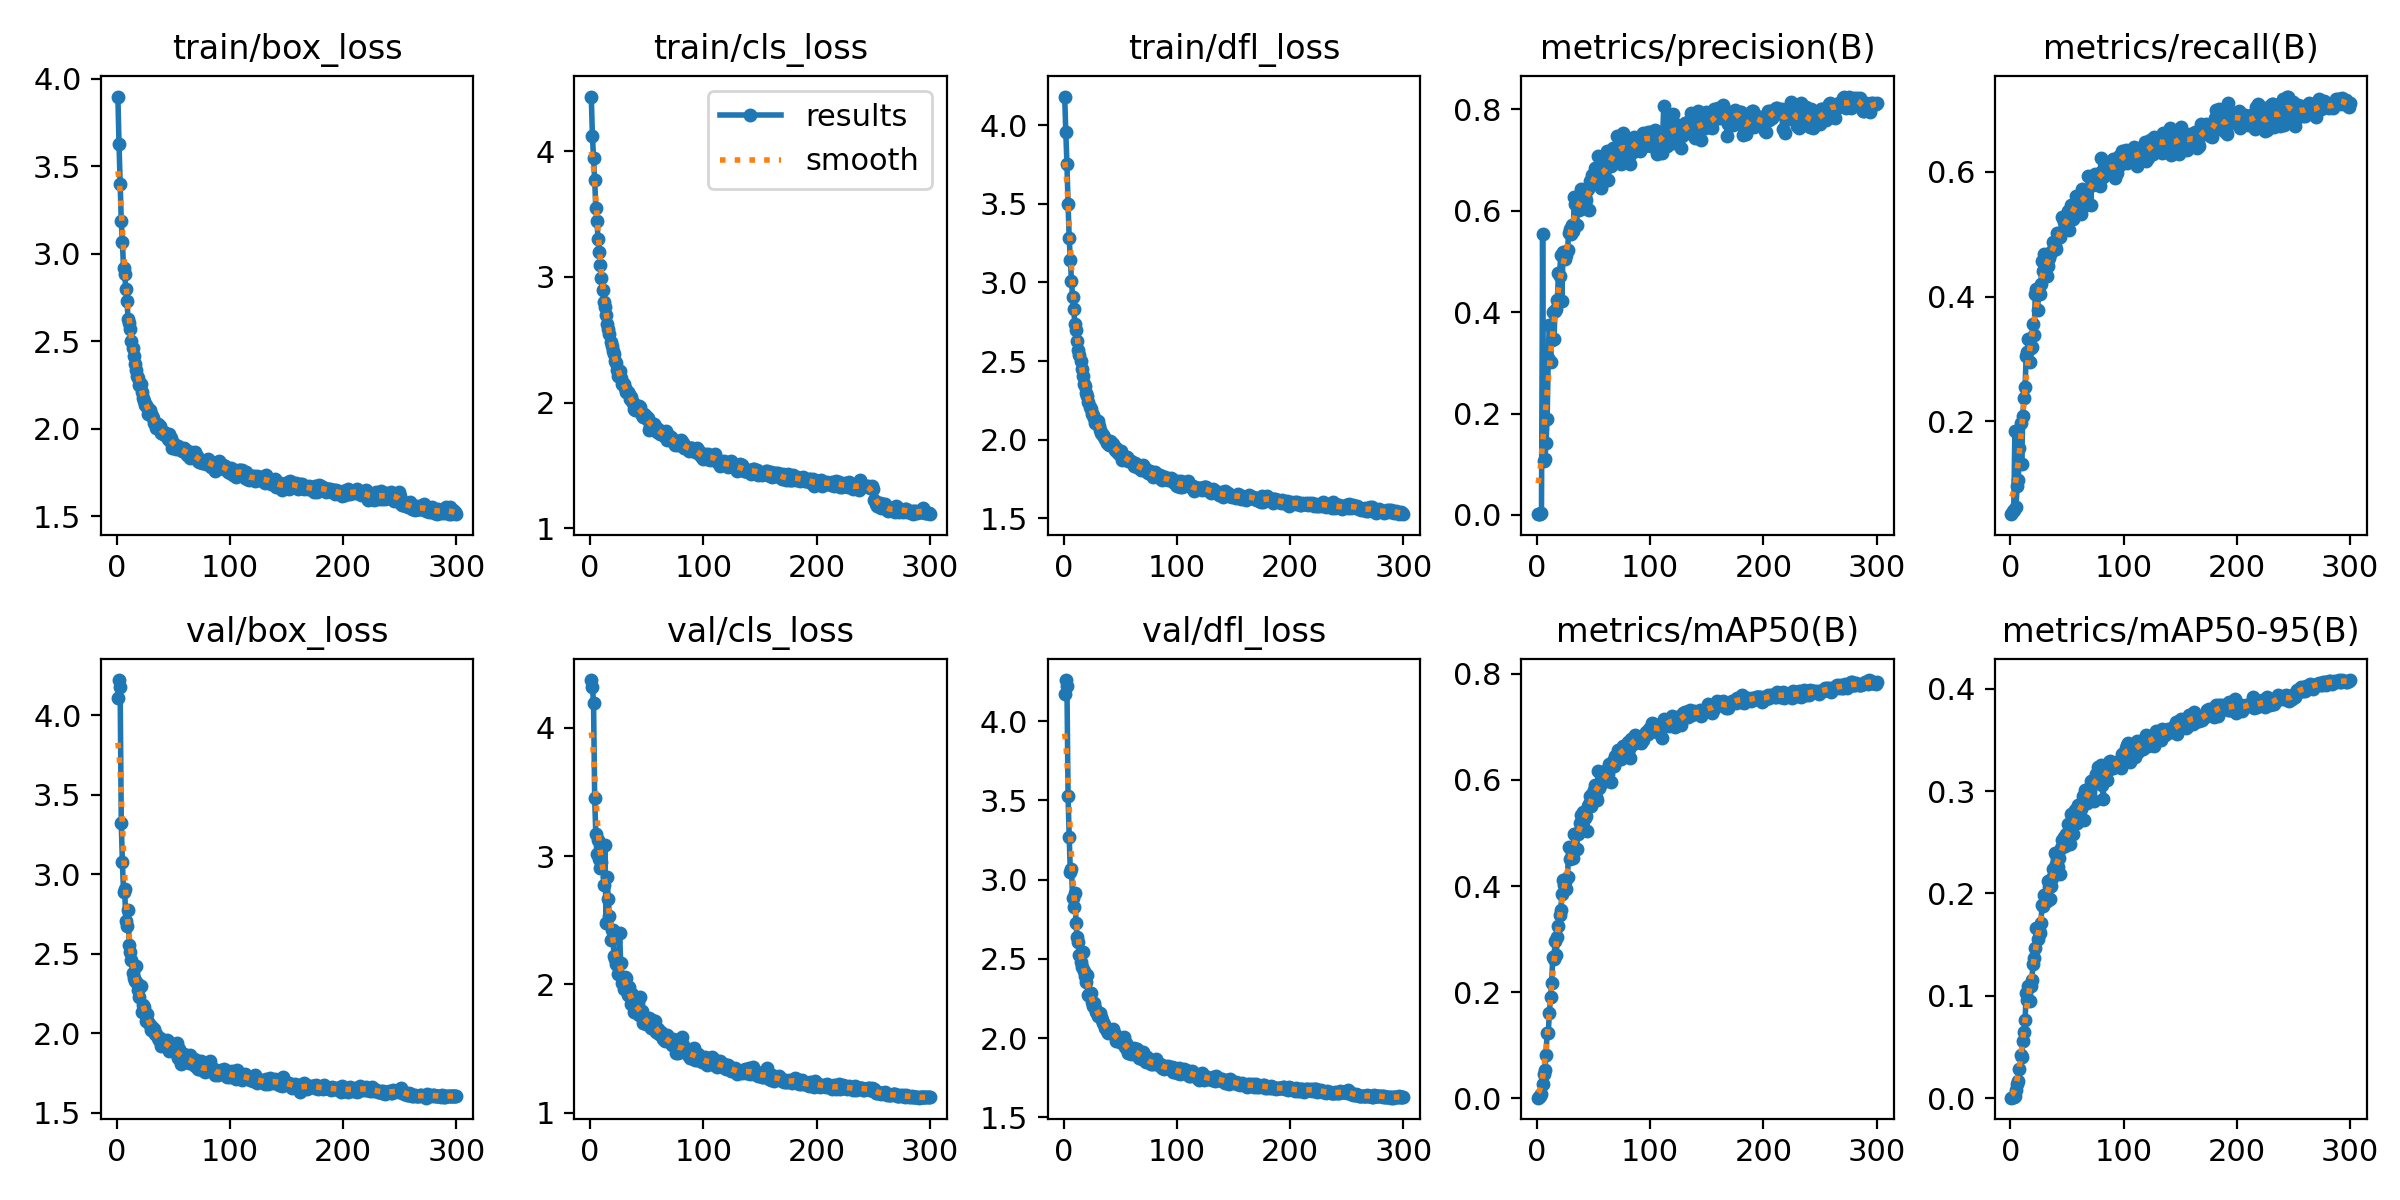

The data file committed next to this chart (first rows):
epoch, train/box_loss, train/cls_loss, train/dfl_loss, metrics/precision(B), metrics/recall(B), metrics/mAP50(B), metrics/mAP50-95(B), val/box_loss, val/cls_loss, val/dfl_loss, lr/pg0, lr/pg1, lr/pg2
1, 3.899, 4.435, 4.181, 0.00154, 0.0509, 0.00126, 0.00038, 4.108, 4.371, 4.173, 0.00029, 0.00029, 0.00029
2, 3.629, 4.122, 3.955, 0.00166, 0.05566, 0.00208, 0.00057, 4.222, 4.313, 4.259, 0.0005881, 0.0005881, 0.0005881
3, 3.399, 3.948, 3.752, 0.00241, 0.05792, 0.00443, 0.00138, 4.181, 4.196, 4.222, 0.0008841, 0.0008841, 0.0008841
4, 3.184, 3.773, 3.495, 0.004, 0.1838, 0.00794, 0.0021, 3.324, 3.455, 3.526, 0.0009901, 0.0009901, 0.0009901
5, 3.065, 3.547, 3.28, 0.5533, 0.06304, 0.02683, 0.00753, 3.075, 3.17, 3.268, 0.0009868, 0.0009868, 0.0009868
6, 2.916, 3.443, 3.141, 0.1072, 0.09621, 0.04548, 0.01331, 2.891, 3.014, 3.05, 0.0009835, 0.0009835, 0.0009835
7, 2.886, 3.3, 3.01, 0.1098, 0.1054, 0.05252, 0.01688, 2.905, 3.126, 3.065, 0.0009802, 0.0009802, 0.0009802
8, 2.798, 3.197, 2.907, 0.1422, 0.1577, 0.08159, 0.0282, 2.705, 2.978, 2.885, 0.0009769, 0.0009769, 0.0009769
9, 2.732, 3.095, 2.828, 0.189, 0.1976, 0.1238, 0.04215, 2.676, 2.903, 2.83, 0.0009736, 0.0009736, 0.0009736
10, 2.628, 2.992, 2.737, 0.3103, 0.1319, 0.124, 0.03968, 2.777, 2.95, 2.917, 0.0009703, 0.0009703, 0.0009703
11, 2.605, 2.899, 2.694, 0.3748, 0.2089, 0.1611, 0.05556, 2.556, 3.081, 2.725, 0.000967, 0.000967, 0.000967
12, 2.569, 2.804, 2.624, 0.3013, 0.2367, 0.1919, 0.06472, 2.509, 2.771, 2.637, 0.0009637, 0.0009637, 0.0009637
13, 2.503, 2.759, 2.572, 0.3442, 0.2554, 0.2175, 0.07621, 2.462, 3.085, 2.607, 0.0009604, 0.0009604, 0.0009604
14, 2.458, 2.7, 2.537, 0.3996, 0.3052, 0.2672, 0.103, 2.377, 2.475, 2.523, 0.0009571, 0.0009571, 0.0009571
15, 2.413, 2.626, 2.5, 0.3462, 0.3118, 0.2617, 0.09604, 2.348, 2.835, 2.481, 0.0009538, 0.0009538, 0.0009538
16, 2.371, 2.589, 2.449, 0.4015, 0.3311, 0.2966, 0.11, 2.329, 2.663, 2.45, 0.0009505, 0.0009505, 0.0009505
17, 2.334, 2.547, 2.402, 0.4058, 0.2943, 0.2702, 0.09458, 2.421, 2.531, 2.542, 0.0009472, 0.0009472, 0.0009472
18, 2.302, 2.481, 2.357, 0.4238, 0.3171, 0.3044, 0.1096, 2.314, 2.344, 2.426, 0.0009439, 0.0009439, 0.0009439
19, 2.292, 2.449, 2.341, 0.4773, 0.3196, 0.3244, 0.1155, 2.275, 2.427, 2.391, 0.0009406, 0.0009406, 0.0009406
20, 2.25, 2.409, 2.299, 0.4716, 0.3567, 0.3446, 0.1307, 2.229, 2.425, 2.357, 0.0009373, 0.0009373, 0.0009373
21, 2.257, 2.389, 2.279, 0.5133, 0.3377, 0.355, 0.1367, 2.296, 2.22, 2.397, 0.000934, 0.000934, 0.000934
22, 2.208, 2.332, 2.242, 0.4223, 0.4038, 0.3846, 0.147, 2.136, 2.194, 2.272, 0.0009307, 0.0009307, 0.0009307
23, 2.176, 2.312, 2.208, 0.5187, 0.4128, 0.4109, 0.1658, 2.18, 2.155, 2.285, 0.0009274, 0.0009274, 0.0009274
24, 2.16, 2.263, 2.194, 0.5103, 0.3785, 0.4013, 0.1553, 2.167, 2.154, 2.288, 0.0009241, 0.0009241, 0.0009241
25, 2.138, 2.215, 2.163, 0.5052, 0.4057, 0.4074, 0.1639, 2.125, 2.077, 2.228, 0.0009208, 0.0009208, 0.0009208
26, 2.138, 2.255, 2.156, 0.5131, 0.4034, 0.3936, 0.1618, 2.079, 2.403, 2.2, 0.0009175, 0.0009175, 0.0009175
27, 2.124, 2.193, 2.135, 0.522, 0.4204, 0.4167, 0.1712, 2.124, 2.164, 2.221, 0.0009142, 0.0009142, 0.0009142
28, 2.083, 2.146, 2.109, 0.5565, 0.4563, 0.474, 0.1884, 2.069, 2.009, 2.191, 0.0009109, 0.0009109, 0.0009109
29, 2.104, 2.145, 2.112, 0.5644, 0.4417, 0.4503, 0.188, 2.053, 2.012, 2.166, 0.0009076, 0.0009076, 0.0009076
30, 2.082, 2.147, 2.12, 0.5547, 0.469, 0.471, 0.1985, 2.019, 1.96, 2.139, 0.0009043, 0.0009043, 0.0009043
31, 2.074, 2.117, 2.085, 0.5715, 0.4508, 0.4712, 0.1981, 2.039, 2.059, 2.146, 0.000901, 0.000901, 0.000901
32, 2.062, 2.089, 2.063, 0.5595, 0.4335, 0.4531, 0.1929, 2.027, 2.048, 2.161, 0.0008977, 0.0008977, 0.0008977
33, 2.032, 2.082, 2.042, 0.6262, 0.4489, 0.4975, 0.2118, 2.028, 1.916, 2.134, 0.0008944, 0.0008944, 0.0008944
34, 2.034, 2.067, 2.034, 0.6131, 0.4611, 0.4986, 0.2066, 1.993, 1.981, 2.114, 0.0008911, 0.0008911, 0.0008911
35, 2.003, 2.031, 2.032, 0.5728, 0.4686, 0.4701, 0.1943, 1.996, 1.913, 2.095, 0.0008878, 0.0008878, 0.0008878
36, 2.025, 2.046, 2.018, 0.6182, 0.4708, 0.4986, 0.2076, 1.97, 1.845, 2.089, 0.0008845, 0.0008845, 0.0008845
37, 2.01, 2.013, 2.007, 0.6007, 0.4731, 0.5015, 0.2149, 1.958, 1.925, 2.066, 0.0008812, 0.0008812, 0.0008812
38, 2.013, 1.999, 1.978, 0.6233, 0.4869, 0.518, 0.224, 1.97, 1.879, 2.046, 0.0008779, 0.0008779, 0.0008779
39, 1.976, 1.952, 1.979, 0.643, 0.4815, 0.5341, 0.2391, 1.917, 1.787, 2.03, 0.0008746, 0.0008746, 0.0008746
40, 1.98, 1.942, 1.969, 0.6292, 0.4757, 0.5118, 0.2287, 1.926, 1.813, 2.048, 0.0008713, 0.0008713, 0.0008713
41, 1.968, 1.97, 1.989, 0.633, 0.5011, 0.5389, 0.2334, 1.933, 1.797, 2.051, 0.000868, 0.000868, 0.000868
42, 1.983, 1.973, 1.984, 0.6104, 0.4935, 0.5279, 0.2257, 1.935, 1.856, 2.041, 0.0008647, 0.0008647, 0.0008647
43, 1.962, 1.974, 1.974, 0.6215, 0.4975, 0.5321, 0.2344, 1.95, 1.76, 2.039, 0.0008614, 0.0008614, 0.0008614
44, 1.958, 1.966, 1.972, 0.6035, 0.4953, 0.5043, 0.2188, 1.96, 1.898, 2.06, 0.0008581, 0.0008581, 0.0008581
45, 1.94, 1.921, 1.936, 0.6419, 0.5029, 0.5504, 0.2444, 1.952, 1.774, 2.026, 0.0008548, 0.0008548, 0.0008548
46, 1.97, 1.902, 1.95, 0.6016, 0.5282, 0.5543, 0.2521, 1.892, 1.794, 1.98, 0.0008515, 0.0008515, 0.0008515
47, 1.931, 1.884, 1.924, 0.6579, 0.5195, 0.5705, 0.2553, 1.897, 1.702, 1.996, 0.0008482, 0.0008482, 0.0008482
48, 1.944, 1.908, 1.926, 0.6521, 0.5085, 0.5505, 0.2466, 1.908, 1.722, 1.994, 0.0008449, 0.0008449, 0.0008449
49, 1.892, 1.892, 1.906, 0.6701, 0.5169, 0.5739, 0.2581, 1.91, 1.691, 1.992, 0.0008416, 0.0008416, 0.0008416
50, 1.918, 1.871, 1.915, 0.6656, 0.5272, 0.5817, 0.2566, 1.887, 1.7, 1.973, 0.0008383, 0.0008383, 0.0008383
51, 1.915, 1.88, 1.926, 0.6835, 0.5379, 0.5906, 0.2676, 1.889, 1.69, 1.978, 0.000835, 0.000835, 0.000835
52, 1.885, 1.785, 1.869, 0.6565, 0.5068, 0.568, 0.2551, 1.878, 1.736, 1.97, 0.0008317, 0.0008317, 0.0008317
53, 1.894, 1.816, 1.887, 0.6554, 0.5266, 0.5617, 0.2487, 1.938, 1.693, 2.008, 0.0008284, 0.0008284, 0.0008284
54, 1.903, 1.84, 1.892, 0.7075, 0.5472, 0.6164, 0.2777, 1.845, 1.662, 1.942, 0.0008251, 0.0008251, 0.0008251
55, 1.883, 1.808, 1.878, 0.6766, 0.5245, 0.5839, 0.2581, 1.899, 1.719, 1.971, 0.0008218, 0.0008218, 0.0008218
56, 1.889, 1.834, 1.891, 0.6898, 0.5426, 0.594, 0.2701, 1.864, 1.672, 1.932, 0.0008185, 0.0008185, 0.0008185
57, 1.882, 1.812, 1.867, 0.6452, 0.5426, 0.5927, 0.2821, 1.807, 1.718, 1.904, 0.0008152, 0.0008152, 0.0008152
58, 1.87, 1.793, 1.863, 0.6678, 0.5617, 0.5977, 0.2738, 1.845, 1.63, 1.93, 0.0008119, 0.0008119, 0.0008119
59, 1.887, 1.77, 1.864, 0.6583, 0.5498, 0.6006, 0.2685, 1.871, 1.643, 1.925, 0.0008086, 0.0008086, 0.0008086
60, 1.868, 1.787, 1.867, 0.6894, 0.5515, 0.6171, 0.2861, 1.827, 1.648, 1.897, 0.0008053, 0.0008053, 0.0008053
... 240 more rows
